Image classification data set "Dataset_correctly_classified_E" (madebynanditaaa/bacnet-flask on GitHub). Class labels (8): Clostridium perfringens, Enterococcus faecalis, Enterococcus faecium, Escherichia coli, Listeria monocytogenes, Proteus, Pseudomonas aeruginosa, Staphylococcus aureus.

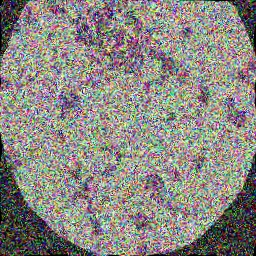
Label: Staphylococcus aureus

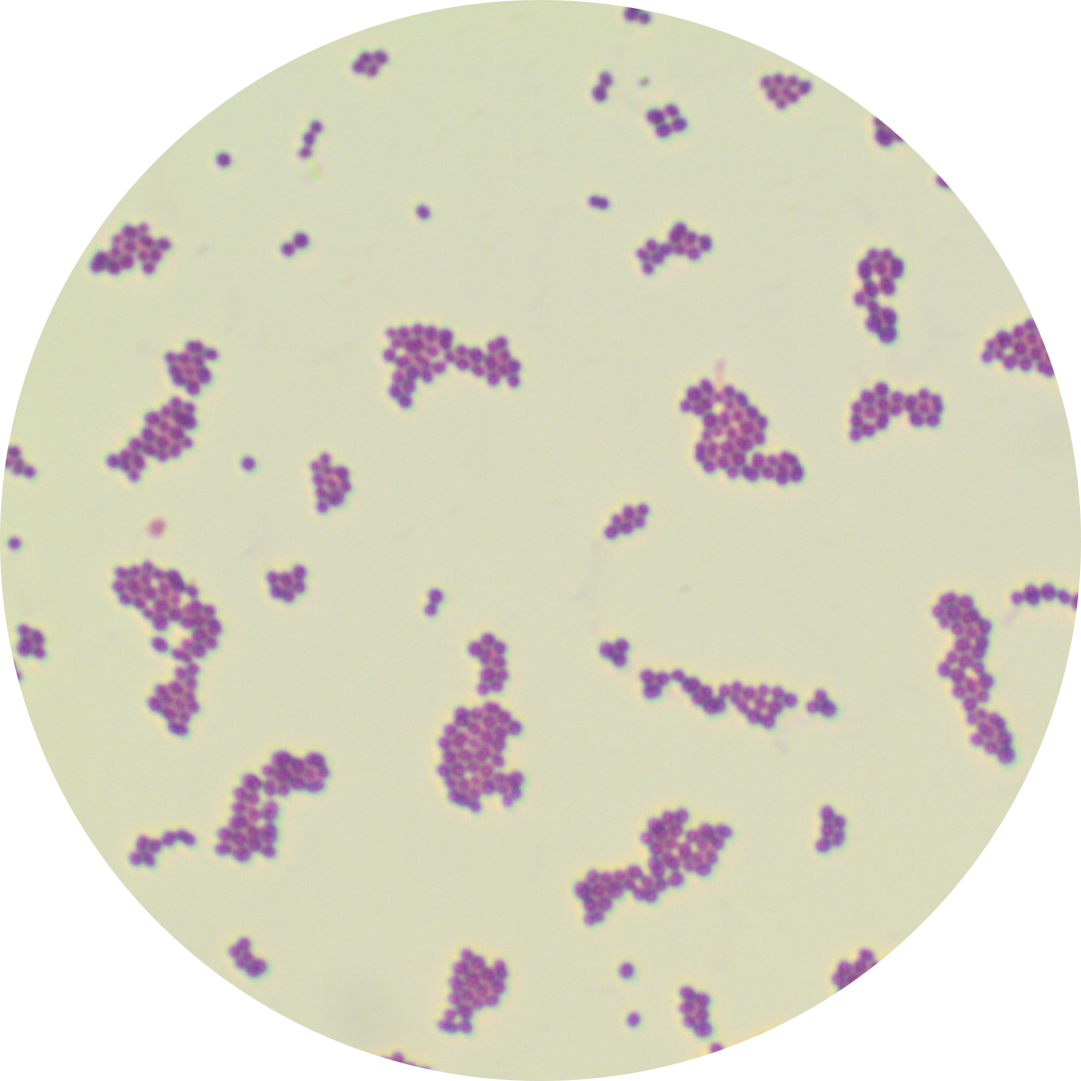
Label: Enterococcus faecalis

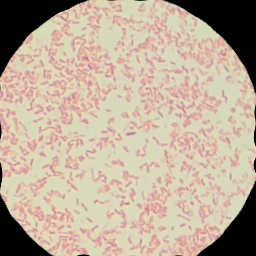
Label: Pseudomonas aeruginosa

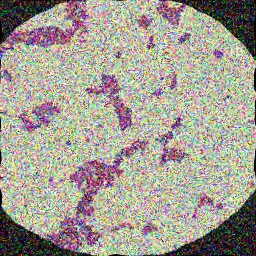
Label: Enterococcus faecium

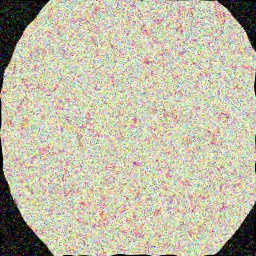
Label: Escherichia coli

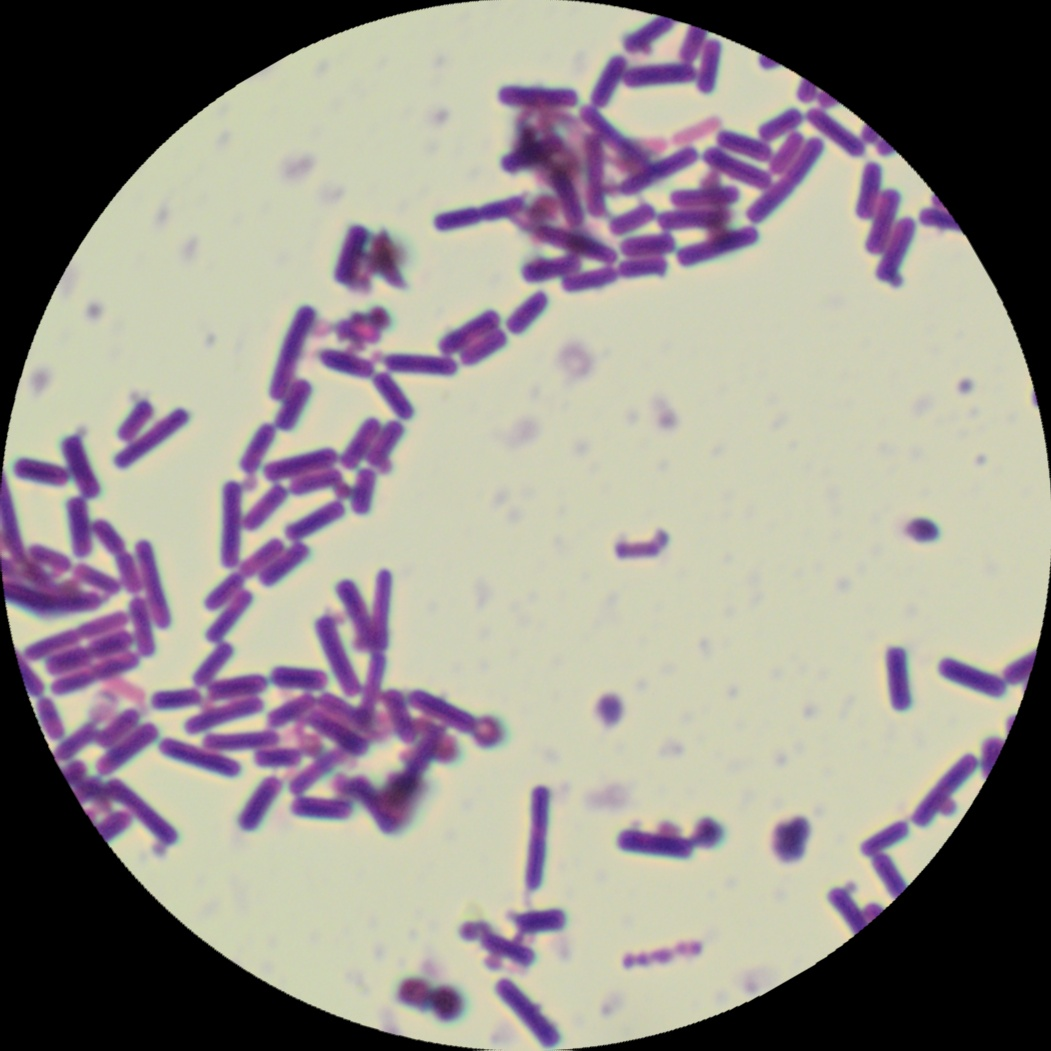
Label: Clostridium perfringens
